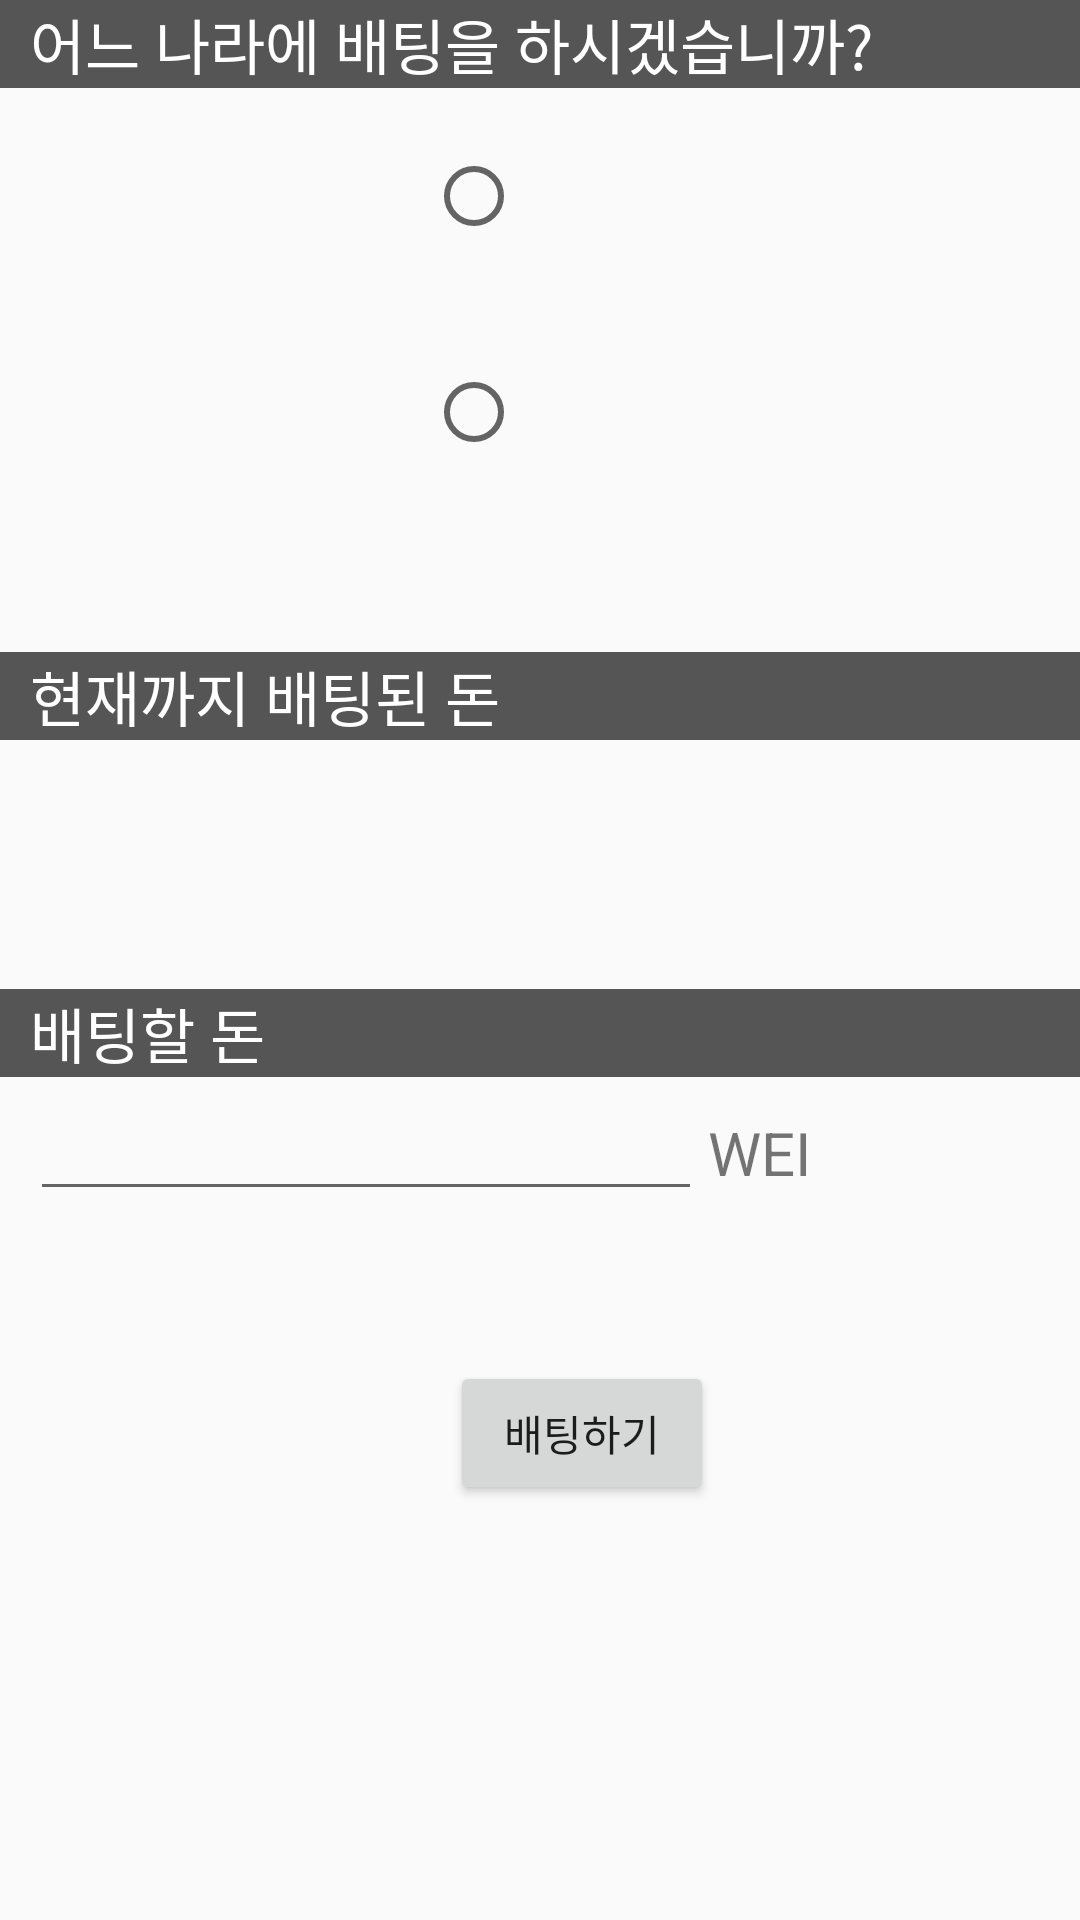

This screen was rendered from an Android layout file. Write that file and the resources it references.
<!-- AndroidManifest.xml: application theme AppTheme -->
<!-- res/layout/fragment_frag_betting.xml -->
<?xml version="1.0" encoding="utf-8"?>
<FrameLayout xmlns:android="http://schemas.android.com/apk/res/android"
    xmlns:tools="http://schemas.android.com/tools"
    android:layout_width="match_parent"
    android:layout_height="match_parent"
    tools:context=".fragmentation.frag_betting">

    <LinearLayout
        android:layout_width="match_parent"
        android:layout_height="match_parent"
        android:orientation="vertical">

        <TextView
            android:id="@+id/textView7"
            android:layout_width="match_parent"
            android:layout_height="wrap_content"
            android:layout_marginBottom="10dp"
            android:background="@color/login_button"
            android:paddingStart="10dp"
            android:text="어느 나라에 배팅을 하시겠습니까?"
            android:textColor="#ffffff"
            android:textSize="20sp" />

        <LinearLayout
            android:layout_width="match_parent"
            android:layout_height="158dp"
            android:orientation="horizontal">

            <LinearLayout
                android:layout_width="122dp"
                android:layout_height="wrap_content"
                android:orientation="vertical">

                <ImageView
                    android:id="@+id/image1"
                    android:layout_width="82dp"
                    android:layout_height="61dp"
                    android:layout_marginLeft="20dp"
                    android:layout_marginTop="10dp"
                    android:scaleType="centerCrop" />

                <ImageView
                    android:id="@+id/image2"
                    android:layout_width="82dp"
                    android:layout_height="61dp"
                    android:layout_marginLeft="20dp"
                    android:layout_marginTop="10dp"
                    android:scaleType="centerCrop" />


            </LinearLayout>

            <LinearLayout
                android:layout_width="match_parent"
                android:layout_height="143dp"
                android:baselineAligned="true"
                android:orientation="vertical">

                <RadioGroup
                    android:id="@+id/radioGroup1"
                    android:layout_width="167dp"
                    android:layout_height="match_parent">

                    <RadioButton
                        android:id="@+id/country1"
                        android:layout_width="125dp"
                        android:layout_height="wrap_content"
                        android:layout_marginStart="20dp"
                        android:layout_marginTop="10dp"
                        android:textSize="17sp" />

                    <RadioButton
                        android:id="@+id/country2"
                        android:layout_width="125dp"
                        android:layout_height="wrap_content"
                        android:layout_marginStart="20dp"
                        android:layout_marginTop="40dp"
                        android:textSize="17sp" />
                </RadioGroup>

            </LinearLayout>
        </LinearLayout>


        <TextView
            android:id="@+id/textView12"
            android:layout_width="match_parent"
            android:layout_height="wrap_content"
            android:layout_marginTop="20dp"
            android:text="현재까지 배팅된 돈 "
            android:background="@color/login_button"
            android:paddingStart="10dp"
            android:textColor="#ffffff"
            android:textSize="20sp" />

        <TextView
            android:id="@+id/current_money"
            android:layout_width="336dp"
            android:layout_height="43dp"
            android:layout_marginStart="10dp"
            android:layout_marginTop="20dp"
            android:paddingStart="10dp"
            android:textSize="17sp"/>

        <TextView
            android:id="@+id/textView11"
            android:layout_width="match_parent"
            android:layout_height="wrap_content"
            android:layout_marginTop="20dp"
            android:text="배팅할 돈 "
            android:background="@color/login_button"
            android:paddingStart="10dp"
            android:textColor="#ffffff"
            android:textSize="20sp" />

        <LinearLayout
            android:layout_width="match_parent"
            android:layout_height="wrap_content">
            <EditText
                android:id="@+id/money"
                android:layout_width="224dp"
                android:layout_height="wrap_content"
                android:layout_marginStart="10dp"
                android:layout_marginTop="5dp"
                android:ems="8"
                android:inputType="number"
                android:textSize="17sp"/>

            <TextView
                android:id="@+id/textView10"
                android:layout_width="54dp"
                android:layout_height="wrap_content"
                android:layout_marginStart="2dp"
                android:layout_marginTop="5dp"
                android:text="WEI"
                android:textSize="20sp" />
        </LinearLayout>

        <Button
            android:id="@+id/button"
            android:layout_width="wrap_content"
            android:layout_height="wrap_content"
            android:layout_marginLeft="150dp"
            android:layout_marginTop="50dp"
            android:text="배팅하기" />

    </LinearLayout>
</FrameLayout>
<!-- resources referenced by this layout -->
<resources>
  <color name="login_button">#565555</color>
  <style name="AppTheme" parent="Theme.AppCompat.Light.NoActionBar">
          
          <item name="colorPrimary">@color/colorPrimary</item>
          //toolbar
          <item name="colorPrimaryDark">@color/colorPrimaryDark</item>
          //top
          <item name="colorAccent">@color/colorAccent</item>
          // bottom
      </style>
  
      //splash
  <color name="colorPrimary">#2e2e2e</color>
  <color name="colorPrimaryDark">#000000</color>
  <color name="colorAccent">#e0e03c</color>
</resources>
